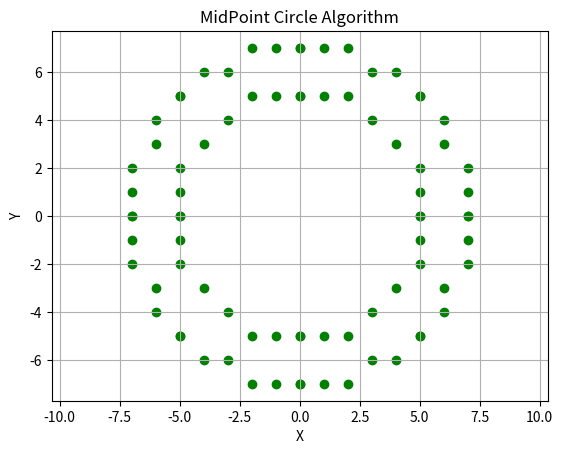

This figure's Python source:
import matplotlib.pyplot as plt
xc,yc,r1,r2=0,0,5,7
x1=0
y1=r1
x2=0
y2=r2
p1=1-r1
p2=1-r2
x_points=[]
y_points=[]

def draw(x,y):
    pts = [
        (xc+x,yc+y),
        (xc-x,yc-y),
        (xc+x,yc-y),
        (xc-x,yc+y),
        (xc+y,yc+x),
        (xc-y,yc-x),
        (xc+y,yc-x),
        (xc-y,yc+x)
    ]
    for px,py in pts:
        x_points.append(px)
        y_points.append(py)

while x1<=y1:
    draw(x1,y1)

    if p1<0:
        p1=p1+2*x1+3
    else:
        p1=p1+2*(x1-y1)+5
        y1=y1-1
    x1=x1+1

while x2<=y2:
    draw(x2,y2)

    if p2<0:
        p2=p2+2*x2+3
    else:
        p2=p2+2*(x2-y2)+5
        y2=y2-1
    x2=x2+1

plt.scatter(x_points,y_points,color="Green")
plt.title("MidPoint Circle Algorithm")
plt.xlabel("X")
plt.ylabel("Y")
plt.grid(True)
plt.axis("equal")
plt.show()
